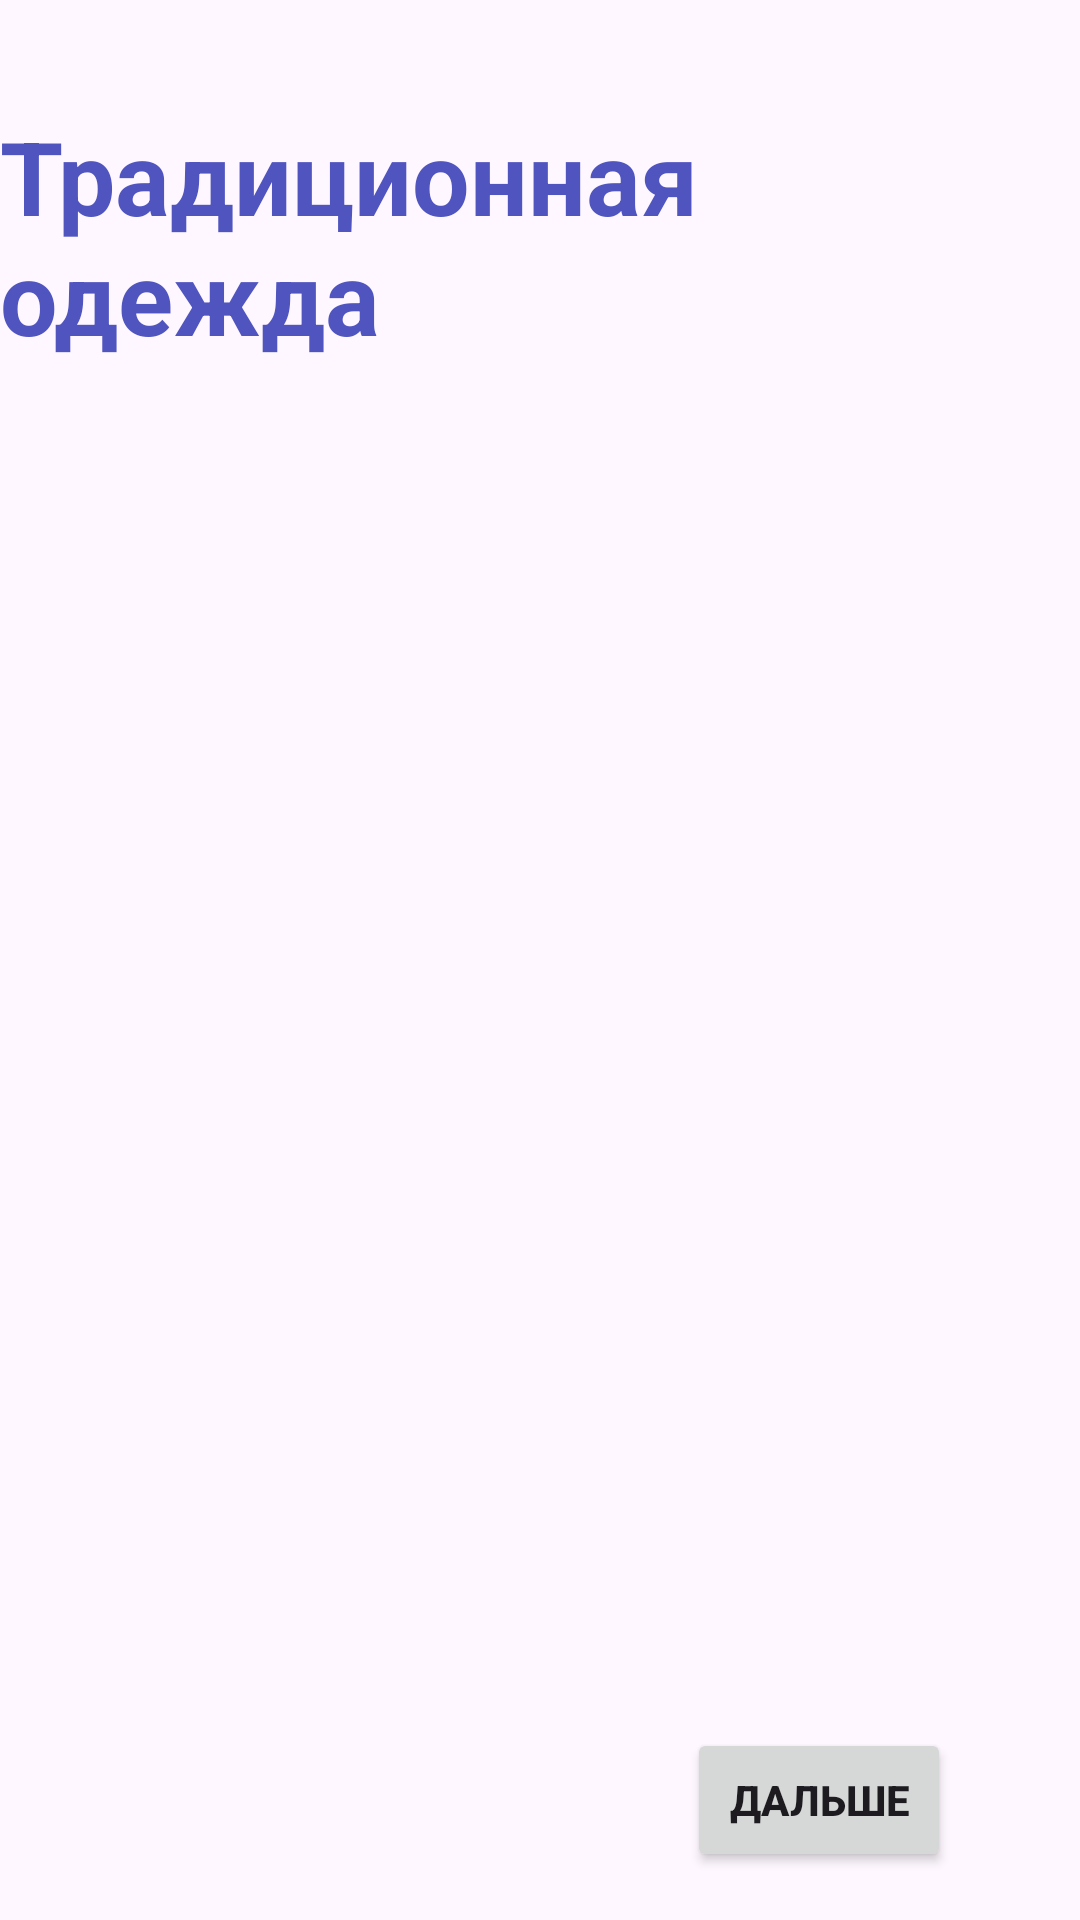

Layout XML and referenced resources for this Android screen:
<!-- AndroidManifest.xml: application theme Theme.Worldtrip -->
<!-- res/layout/l1e4.xml -->
<?xml version="1.0" encoding="utf-8"?>
<androidx.constraintlayout.widget.ConstraintLayout xmlns:android="http://schemas.android.com/apk/res/android"
    xmlns:app="http://schemas.android.com/apk/res-auto"
    xmlns:tools="http://schemas.android.com/tools"
    android:layout_width="match_parent"
    android:layout_height="match_parent">

    <Button
        android:id="@+id/nextbtn_l1e4"
        android:layout_width="wrap_content"
        android:layout_height="wrap_content"
        android:layout_marginEnd="43dp"
        android:layout_marginBottom="16dp"
        android:onClick="L1E4E5"
        android:text="@string/next"
        android:textStyle="bold"
        app:layout_constraintBottom_toBottomOf="parent"
        app:layout_constraintEnd_toEndOf="parent"
        app:rippleColor="@color/white" />

    <TextView
        android:id="@+id/title_l1e4"
        android:layout_width="wrap_content"
        android:layout_height="wrap_content"
        android:layout_marginTop="36dp"
        android:text="Традиционная одежда"
        android:textColor="@color/navy"
        android:textSize="34sp"
        android:textStyle="bold"
        app:layout_constraintEnd_toEndOf="parent"
        app:layout_constraintHorizontal_bias="0.488"
        app:layout_constraintStart_toStartOf="parent"
        app:layout_constraintTop_toTopOf="parent" />
</androidx.constraintlayout.widget.ConstraintLayout>
<!-- resources referenced by this layout -->
<resources>
  <color name="navy">#4F54BF</color>
  <color name="white">#FFFFFFFF</color>
  <string name="next">Дальше</string>
  <style name="Theme.Worldtrip" parent="Base.Theme.Worldtrip" />
  <style name="Base.Theme.Worldtrip" parent="Theme.Material3.DayNight.NoActionBar">
          
          
      </style>
</resources>
